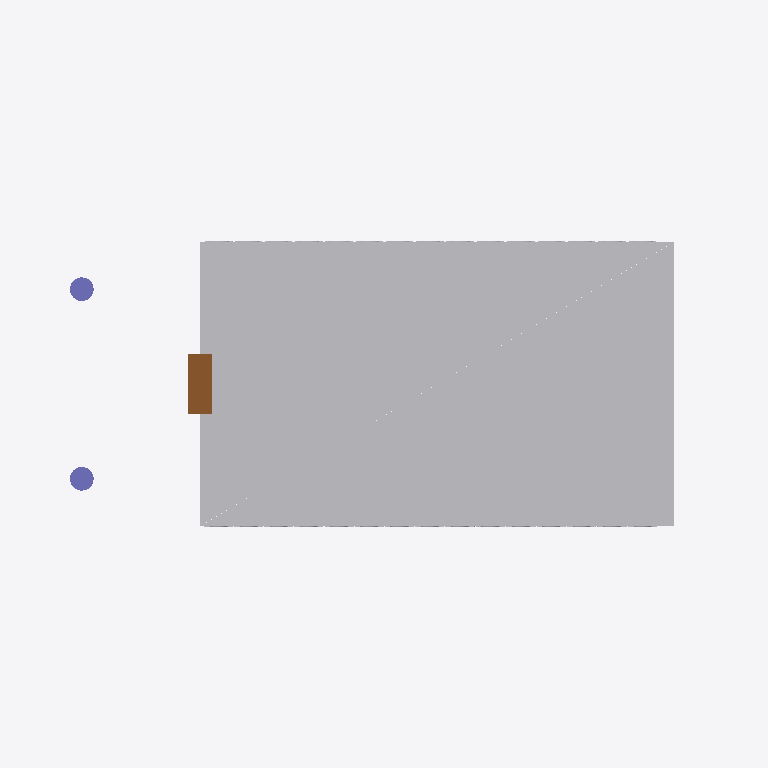
Plan cut of the same IFC building model at storey 'My Storey' (level 0.00 m, cut at 1.40 m), seen from above with north up, elements coloured by IFC class (only those large enough to see are counted): 4 other elements (light grey), 2 columns (violet), 1 door (brown). Cut surfaces are drawn darker.
Extent 60.0 m × 36.0 m × 21.0 m (x, y, z). Storeys (1): My Storey at 0.00 m. Elements (78): 66 IfcBuildingElementProxy, 8 IfcWindow, 2 IfcColumn, 1 IfcDoor, 1 IfcRoof.

HEADER;
FILE_DESCRIPTION(('ViewDefinition[DesignTransferView]'),'2;1');
FILE_NAME('s02-activity-2.ifc','2026-10-05T23:17:38+08:00',(''),(''),'IfcOpenShell 0.8.5-post1','Bonsai 0.8.5-post1','Nobody');
FILE_SCHEMA(('IFC4'));
ENDSEC;
DATA;
#1=IFCPROJECT('2ZOxqGTo12qAgPx$UZW1Ni',$,'My Project',$,$,$,$,(#10,#22),#5);
#27=IFCSITE('06LsgXKmXDvgh1Yh48lj5I',$,'My Site',$,$,#50,$,$,$,$,$,$,$,$);
#33=IFCBUILDING('3Bz7fCzjX1uPw5luVHguOC',$,'My Building',$,$,#56,$,$,$,$,$,$);
#39=IFCBUILDINGSTOREY('0fvBcVnPrBpvZ_O1vQwpDm',$,'My Storey',$,$,#62,$,$,$,$);
#268=IFCBUILDINGELEMENTPROXY('0sMeIN3rvBRx$IBCjJGfVl',$,'Cube',$,$,#35905,#269,$,$);
#281=IFCDOOR('0zJIBrn254M8aVp9WlCjOj',$,'Cube',$,$,#35910,#282,$,$,$,.DOOR.,$,$);
#140=IFCCOLUMN('0Vxw1N9lf3eulY6gZmJhAk',$,'Cylinder',$,$,#35885,#141,$,.COLUMN.);
#100=IFCCOLUMN('2yhtypwwH2pQ8_PC2F2vpp',$,'Cylinder',$,$,#35880,#102,$,.COLUMN.);
#7374=IFCBUILDINGELEMENTPROXY('0rSLG97hj3qeBTptvdcyUL',$,'Torus',$,$,#36015,#7375,$,$);
#12022=IFCBUILDINGELEMENTPROXY('0gUUpvHbH2wgMtO8fo2y1a',$,'Torus',$,$,#36055,#12023,$,$);
#16670=IFCBUILDINGELEMENTPROXY('2lnJ3kFlr9c9TGlkmQfCSK',$,'Torus',$,$,#36095,#16671,$,$);
ENDSEC;
